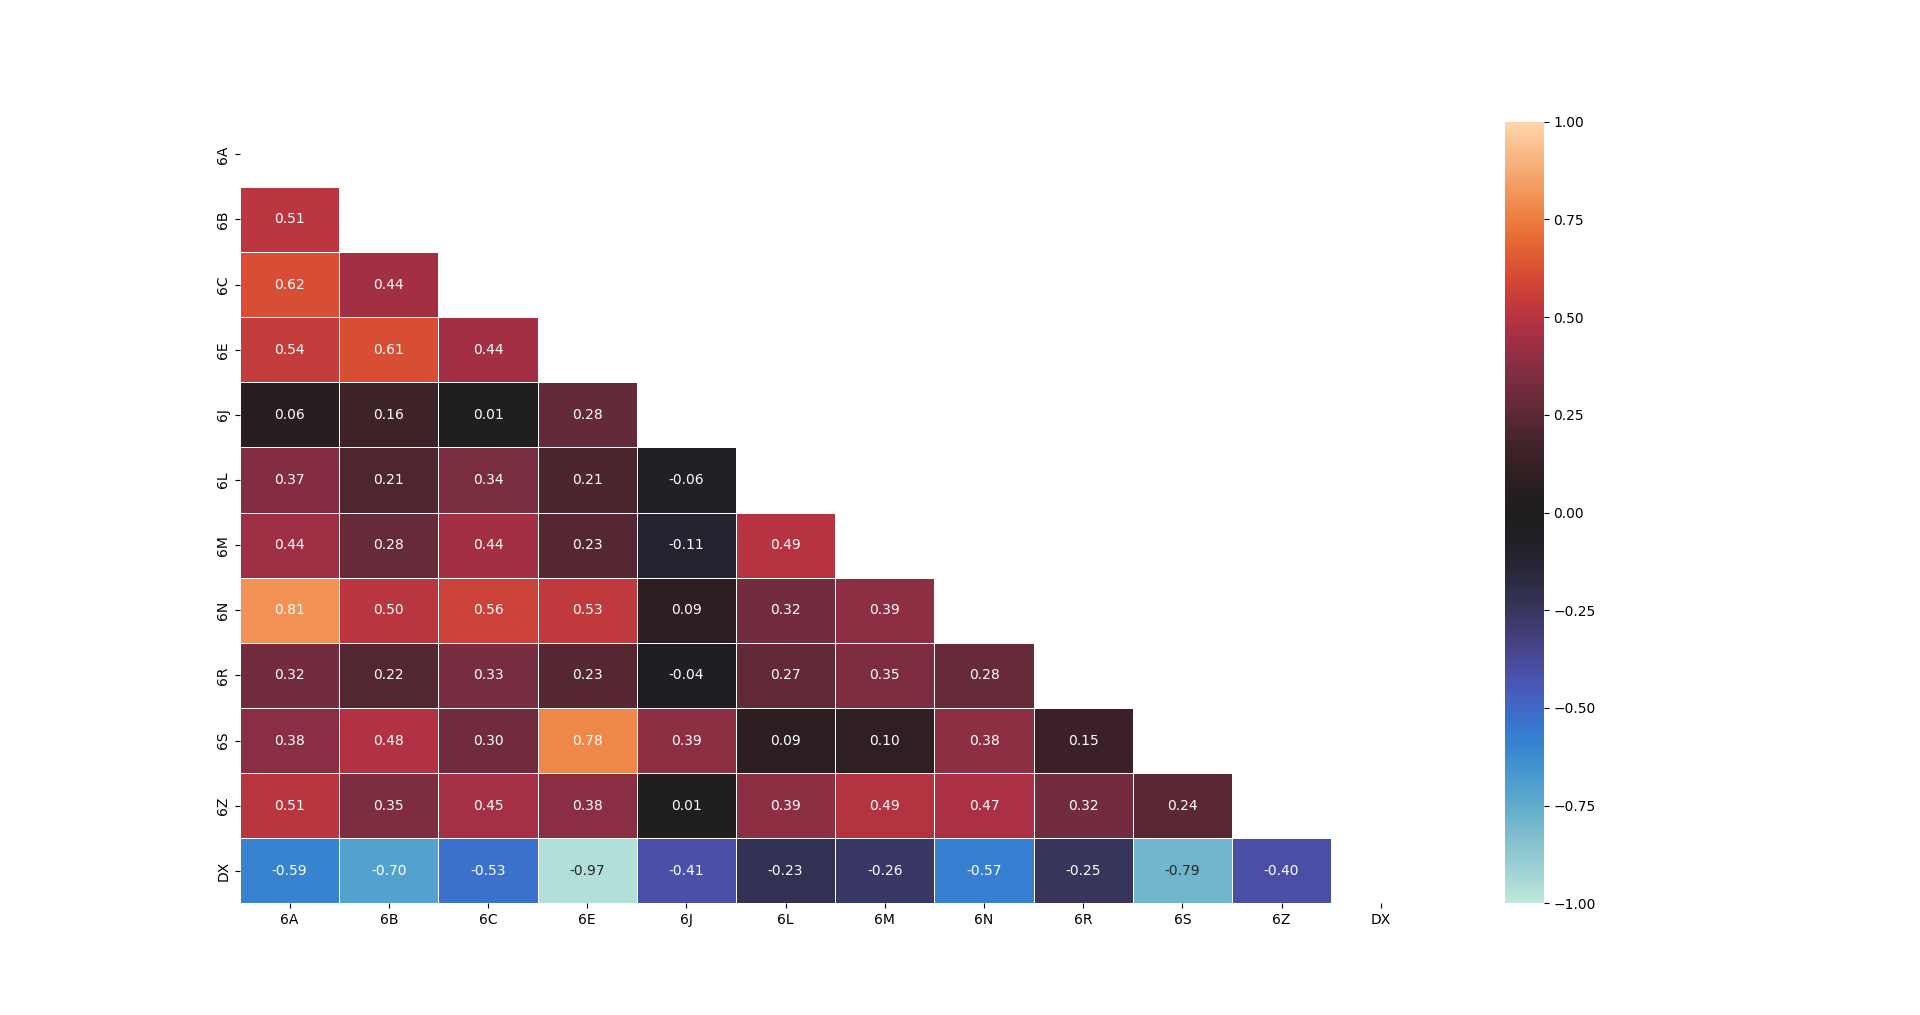

Data behind this chart, as committed beside it:
6A, 6B, 6C, 6E, 6J, 6L, 6M, 6N, 6R, 6S, 6Z, DX
1.0, 0.5122, 0.617, 0.5442, 0.06077, 0.3652, 0.4356, 0.8102, 0.3198, 0.3809, 0.5051, -0.5919
0.5122, 1.0, 0.4413, 0.611, 0.1558, 0.2145, 0.2843, 0.5044, 0.2208, 0.4788, 0.3504, -0.7041
0.617, 0.4413, 1.0, 0.4416, 0.01412, 0.3413, 0.4406, 0.5647, 0.3308, 0.3047, 0.4501, -0.5297
0.5442, 0.611, 0.4416, 1.0, 0.2811, 0.2062, 0.234, 0.5288, 0.2283, 0.7777, 0.3752, -0.9681
0.06077, 0.1558, 0.01412, 0.2811, 1.0, -0.05907, -0.1121, 0.08963, -0.04392, 0.3859, 0.008996, -0.412
0.3652, 0.2145, 0.3413, 0.2062, -0.05907, 1.0, 0.4929, 0.3188, 0.2709, 0.09319, 0.3879, -0.2259
0.4356, 0.2843, 0.4406, 0.234, -0.1121, 0.4929, 1.0, 0.3855, 0.3494, 0.09584, 0.4858, -0.2634
0.8102, 0.5044, 0.5647, 0.5288, 0.08963, 0.3188, 0.3855, 1.0, 0.2844, 0.3846, 0.466, -0.5749
0.3198, 0.2208, 0.3308, 0.2283, -0.04392, 0.2709, 0.3494, 0.2844, 1.0, 0.147, 0.3181, -0.2454
0.3809, 0.4788, 0.3047, 0.7777, 0.3859, 0.09319, 0.09584, 0.3846, 0.147, 1.0, 0.243, -0.7923
0.5051, 0.3504, 0.4501, 0.3752, 0.008996, 0.3879, 0.4858, 0.466, 0.3181, 0.243, 1.0, -0.4032
-0.5919, -0.7041, -0.5297, -0.9681, -0.412, -0.2259, -0.2634, -0.5749, -0.2454, -0.7923, -0.4032, 1.0
